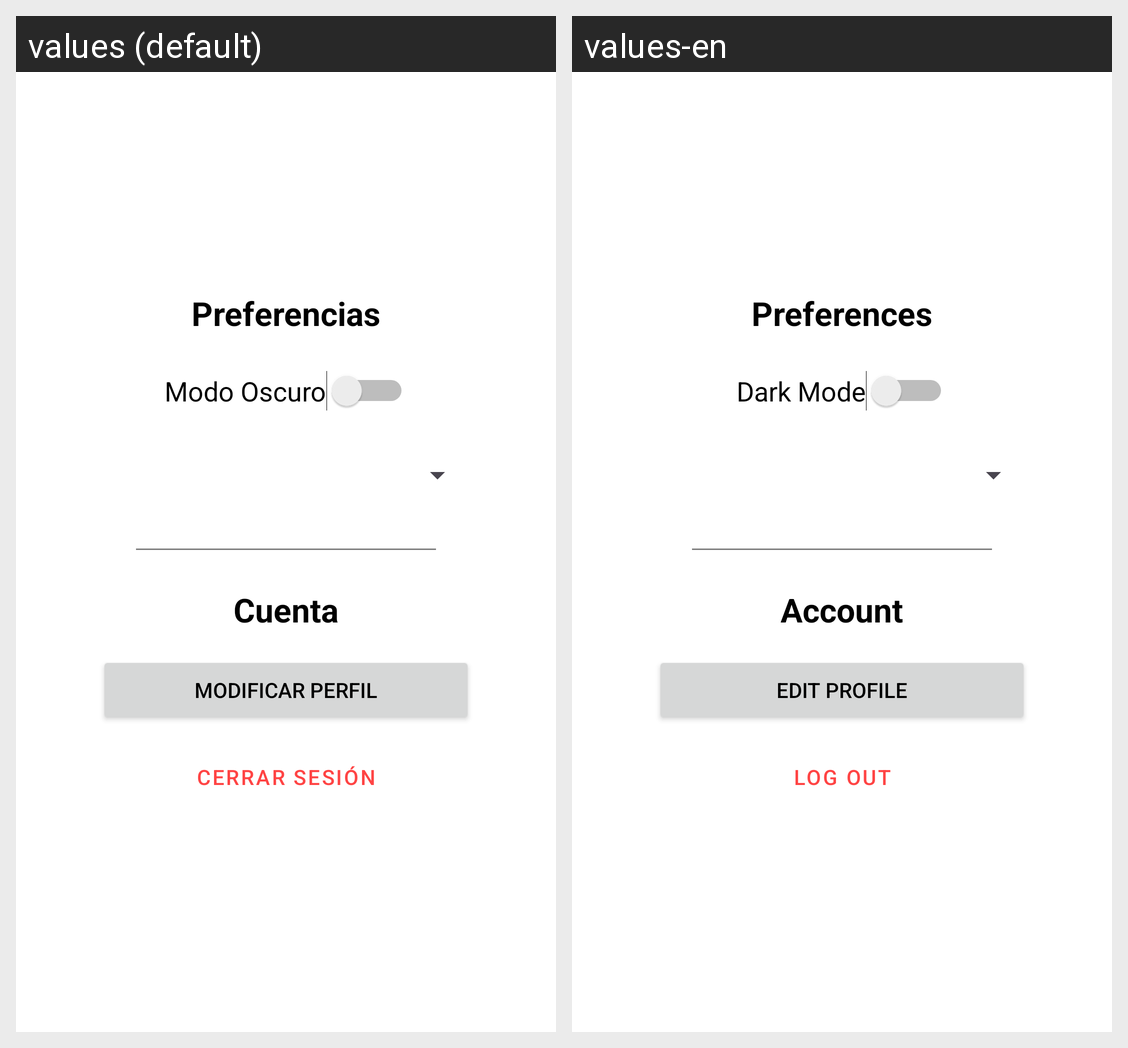

Locale-by-locale string values for the Android screen shown in this grid:
Android screen res/layout/activity_ajustes.xml rendered under 2 locales, left to right: values (default), values-en. Device: Nexus 5 (rendered at 1080×1920; each locale shown at half size, 540×960, under a caption strip naming it); theme Theme.GameRate.
Strings drawn on this screen, with the default value and each locale's value (text and hints the layout hard-codes, and strings that could not be matched under every locale, appear in the picture but are not listed):

title_preferencias
  values: Preferencias
  values-en: Preferences

switch_modo_oscuro
  values: Modo Oscuro
  values-en: Dark Mode

title_cuenta
  values: Cuenta
  values-en: Account

btn_modificar_perfil
  values: Modificar Perfil
  values-en: Edit Profile

btn_cerrar_sesion
  values: Cerrar Sesión
  values-en: Log Out
